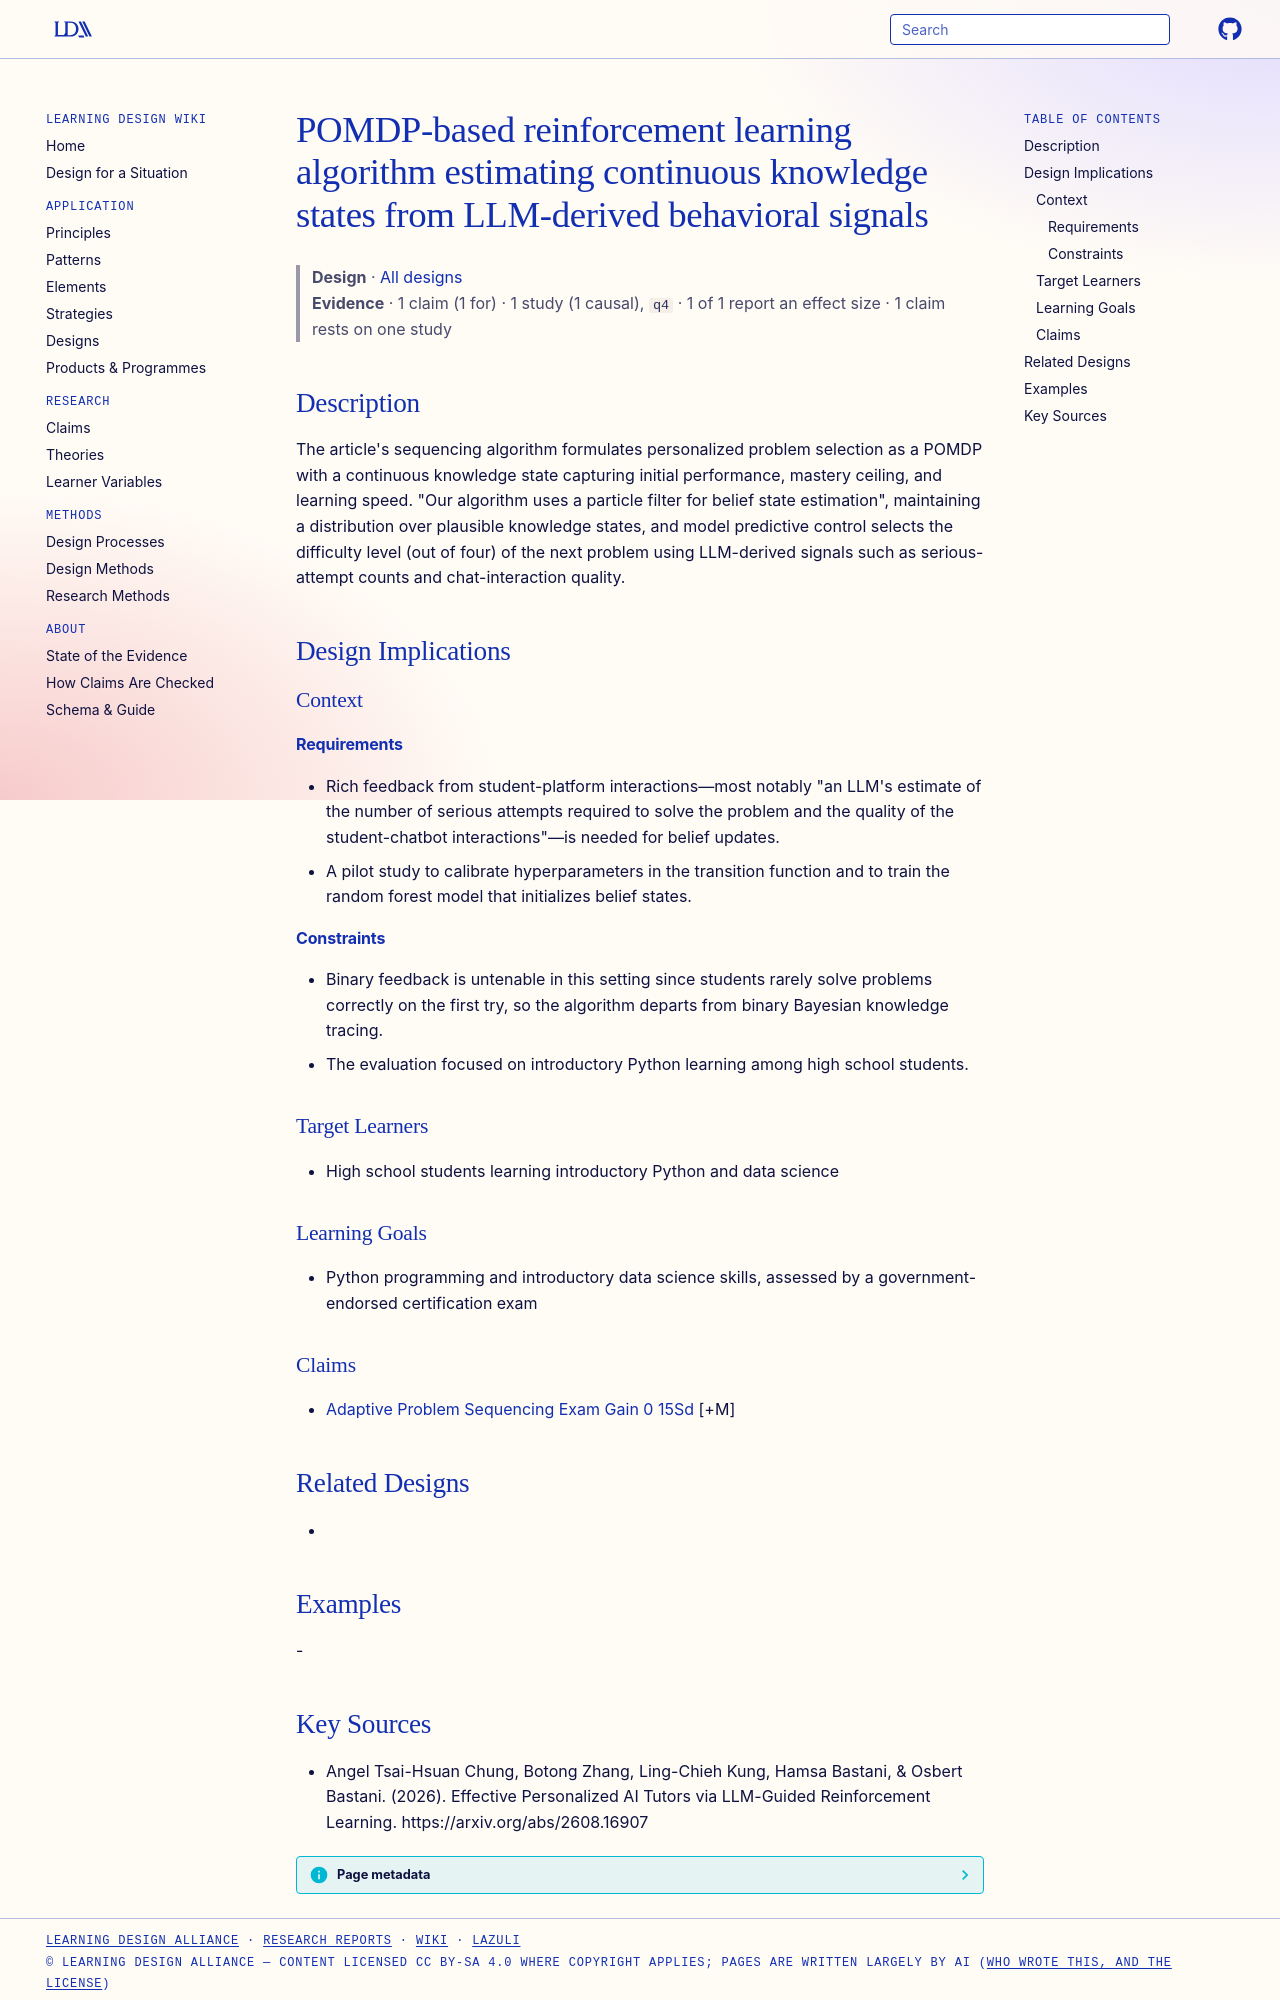

repository: Learning-Design-Alliance/learning-wiki · page: designs/pomdp-particle-filter-mpc-problem-sequencing/index.html · generator: mkdocs

---
type: design
id: pomdp-particle-filter-mpc-problem-sequencing
title: POMDP-based reinforcement learning algorithm estimating continuous knowledge states from LLM-derived behavioral signals
description: "The article's sequencing algorithm formulates personalized problem selection as a POMDP with a continuous knowledge state capturing initial performance, mastery ceiling, and learning speed."
status: review
generated:
  by: "process:settle-candidates"
  at: 2026-11-21
sources:
  - id: angel-tsai-hsuan-chung-2026
    resource: "https://arxiv.org/abs/2608.16907"
    title: "Angel Tsai-Hsuan Chung, Botong Zhang, Ling-Chieh Kung, Hamsa Bastani, & Osbert Bastani. (2026). Effective Personalized AI Tutors via LLM-Guided Reinforcement Learning. https://arxiv.org/abs/2608.16907"
    author: "Angel Tsai-Hsuan Chung, Botong Zhang, Ling-Chieh Kung, Hamsa Bastani, & Osbert Bastani"
---

# POMDP-based reinforcement learning algorithm estimating continuous knowledge states from LLM-derived behavioral signals

> **Design** · [All designs](index.md)
> **Evidence** · 1 claim (1 for) · 1 study (1 causal), `q4` · 1 of 1 report an effect size · 1 claim rests on one study

## Description
The article's sequencing algorithm formulates personalized problem selection as a POMDP with a continuous knowledge state capturing initial performance, mastery ceiling, and learning speed. "Our algorithm uses a particle filter for belief state estimation", maintaining a distribution over plausible knowledge states, and model predictive control selects the difficulty level (out of four) of the next problem using LLM-derived signals such as serious-attempt counts and chat-interaction quality.

## Design Implications

### Context
#### Requirements
- Rich feedback from student-platform interactions—most notably "an LLM's estimate of the number of serious attempts required to solve the problem and the quality of the student-chatbot interactions"—is needed for belief updates.
- A pilot study to calibrate hyperparameters in the transition function and to train the random forest model that initializes belief states.
#### Constraints
- Binary feedback is untenable in this setting since students rarely solve problems correctly on the first try, so the algorithm departs from binary Bayesian knowledge tracing.
- The evaluation focused on introductory Python learning among high school students.

### Target Learners
- High school students learning introductory Python and data science

### Learning Goals
- Python programming and introductory data science skills, assessed by a government-endorsed certification exam

### Claims
- [Adaptive Problem Sequencing Exam Gain 0 15Sd](../claims/adaptive-problem-sequencing-exam-gain-0-15sd.md) [+M]

## Related Designs
- 

## Examples
-
